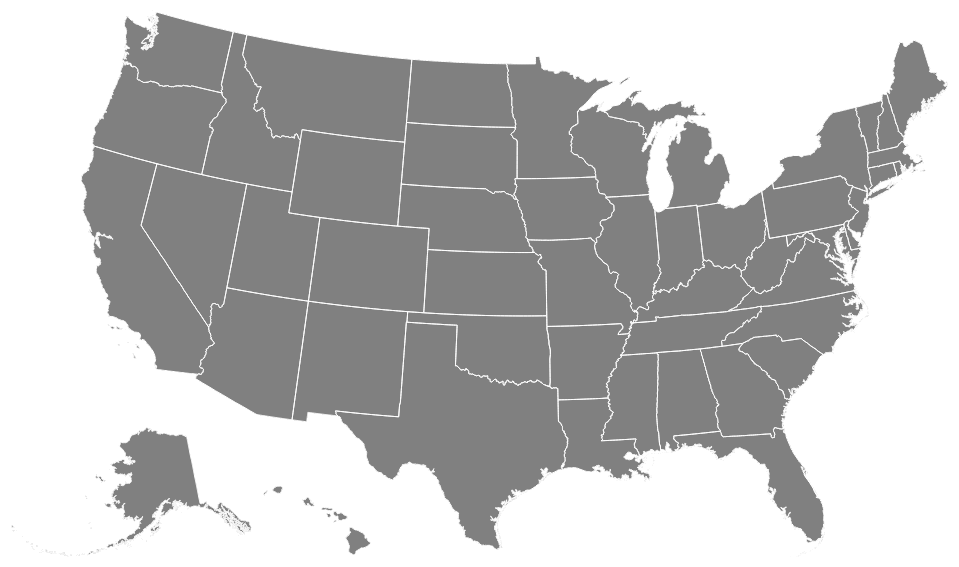
D3 v3 page, settled after 480 driven frames (8 s of simulated time); the page loaded 1 data file(s).



/* JavaScript goes here. */
var width = 1060,
    height = 1160;

var projection = d3.geo.albersUsa()
    .scale(1200)
    .translate([width / 2, height / 2]);

var path = d3.geo.path()
    .projection(projection);

var svg = d3.select("body").append("svg")
    .attr("width", width)
    .attr("height", height);

d3.json("usa.json", function(error, usa) {
  if (error) {
    return console.error(error);
  }
  svg.selectAll(".subunit")
    .data(topojson.feature(usa, usa.objects.subunits).features)
    .enter().append("path")
    .attr("class", "usa")
    .attr("d", path);

    svg.selectAll("path")
      .datum(topojson.feature(usa, usa.objects.states,
        function(a, b) {
          return a !== b;
        }))
      .attr("class", "state-boundary")
      .attr("d", path);
});


### data: usa.json
{
 "type": "Topology",
 "objects": {
  "subunits": {
   "type": "GeometryCollection",
   "geometries": [
    "{... 4 keys}",
    "{... 4 keys}",
    "{... 4 keys}"
   ]
  },
  "states": {
   "type": "GeometryCollection",
   "geometries": [
    "{... 2 keys}",
    "{... 2 keys}",
    "{... 2 keys}",
    "{... 2 keys}",
    "{... 2 keys}",
    "{... 2 keys}",
    "{... 2 keys}",
    "{... 2 keys}",
    "... 43 more items"
   ]
  }
 },
 "arcs": [
  [
   [
    2703,
    1075
   ],
   [
    0,
    1
   ],
   [
    0,
    -1
   ]
  ],
  [
   [
    2713,
    1079
   ],
   [
    1,
    0
   ],
   [
    0,
    -2
   ],
   [
    0,
    -1
   ],
   [
    -1,
    1
   ],
   [
    0,
    1
   ],
   [
    0,
    1
   ],
   [
    0,
    -1
   ],
   "... 13 more items"
  ],
  [
   [
    2716,
    1083
   ],
   [
    0,
    -3
   ],
   [
    -2,
    -4
   ],
   [
    0,
    1
   ],
   [
    0,
    2
   ],
   [
    0,
    1
   ],
   [
    0,
    1
   ],
   [
    0,
    1
   ],
   "... 5 more items"
  ],
  [
   [
    2703,
    1083
   ],
   [
    0,
    -1
   ],
   [
    0,
    -2
   ],
   [
    0,
    -2
   ],
   [
    0,
    1
   ],
   [
    0,
    2
   ],
   [
    0,
    1
   ],
   [
    -1,
    1
   ],
   "... 3 more items"
  ],
  [
   [
    2723,
    1095
   ],
   [
    0,
    -2
   ],
   [
    -1,
    1
   ],
   [
    0,
    1
   ],
   [
    0,
    1
   ],
   [
    1,
    -1
   ]
  ],
  [
   [
    2727,
    1096
   ],
   [
    -1,
    -1
   ],
   [
    1,
    3
   ],
   [
    0,
    -1
   ],
   [
    0,
    -1
   ]
  ],
  [
   [
    2722,
    1096
   ],
   [
    0,
    -2
   ],
   [
    0,
    1
   ],
   [
    -1,
    2
   ],
   [
    0,
    1
   ],
   [
    0,
    1
   ],
   [
    0,
    1
   ],
   [
    1,
    0
   ],
   "... 2 more items"
  ],
  [
   [
    2719,
    1101
   ],
   [
    0,
    -2
   ],
   [
    1,
    -7
   ],
   [
    0,
    -2
   ],
   [
    -1,
    -3
   ],
   [
    -1,
    -2
   ],
   [
    -2,
    -4
   ],
   [
    0,
    1
   ],
   "... 23 more items"
  ],
  "... 709 more items"
 ],
 "transform": {
  "scale": [
   0.0359,
   0.005251
  ],
  "translate": [
   -179.1,
   18.91
  ]
 }
}